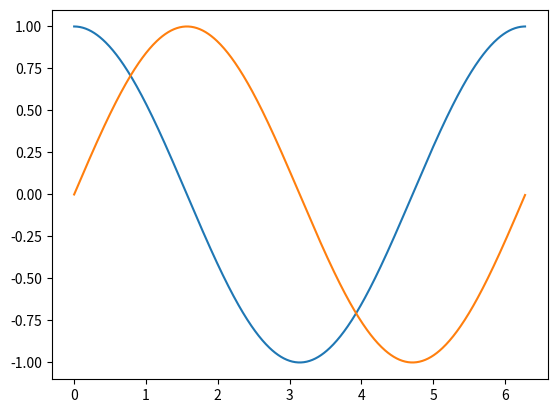

This figure's Python source:
import numpy as np 
import matplotlib.pyplot as plt
from matplotlib import animation

fig, ax = plt.subplots()

x = np.arange(0, 2 * np.pi, 0.01)
line0 = ax.plot(x, np.cos(x))
line, = ax.plot(x, np.sin(x))
def init():
    line.set_ydata(np.sin(x))
    return line,

def animate(i):
    line.set_ydata(np.sin(x + i / 10.0))
    return line

animation = animation.FuncAnimation(fig=fig, func=animate, frames=100, init_func=init, interval=20, blit=False)
plt.show()